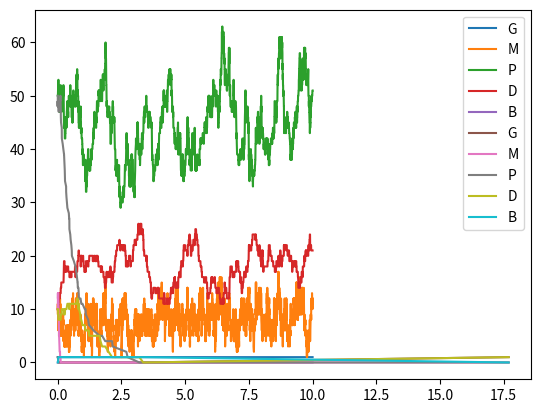

Write Python code to recreate this figure.
import matplotlib.pyplot as plt
import numpy as np


displacements = []
t_max = 10


def get_intensities(X, k):
    # species G, M, P, D, B
    lambda_0 = k[0] * X[0]  # G -> G + M
    lambda_1 = k[1] * X[1]  # M -> M + P
    lambda_2 = k[2] * X[1]  # M -> {}
    lambda_3 = k[3] * X[2]  # P -> {}
    lambda_4 = k[4] * X[2] * (X[2] - 1)  # 2P -> D
    lambda_5 = k[5] * X[3]  # D -> {}
    lambda_6 = k[6] * X[0] * X[3]  # G + D -> B
    lambda_7 = k[7] * X[4]  # B -> G + D
    return [lambda_0, lambda_1, lambda_2, lambda_3, lambda_4, lambda_5, lambda_6, lambda_7]


def get_l_star(intensities):
    u = np.random.uniform(0, sum(intensities))
    running_total = 0
    for i, intensity in enumerate(intensities):
        running_total += intensity
        if u < running_total:
            return i


def tau_leaping(X_0, k):
    X = np.array(X_0)
    t = 0

    x_axis = []
    y_axis = [0]
    for value in X:
        x_axis.append([value])

    while t < t_max:
        intensities = get_intensities(X, k)
        r = np.random.exponential(1 / sum(intensities))
        t += r
        l_star = get_l_star(intensities)
        X += displacements[l_star]

        y_axis.append(t)
        for i, value in enumerate(X):
            x_axis[i].append(value)

    print(t, X)
    plt.plot(y_axis, x_axis[0], label='G')
    plt.plot(y_axis, x_axis[1], label='M')
    plt.plot(y_axis, x_axis[2], label='P')
    plt.plot(y_axis, x_axis[3], label='D')
    plt.plot(y_axis, x_axis[4], label='B')
    plt.legend()
    plt.show()


def compute_displacements():
    # species G, M, P, D, B
    displacements.append([0, 1, 0, 0, 0])  # G -> G + M
    displacements.append([0, 0, 1, 0, 0])  # M -> M + P
    displacements.append([0, -1, 0, 0, 0])  # M -> {}
    displacements.append([0, 0, -1, 0, 0])  # P -> {}
    displacements.append([0, 0, -2, 1, 0])  # 2P -> D
    displacements.append([0, 0, 0, -1, 0])  # D -> {}
    displacements.append([-1, 0, 0, -1, 1])  # G + D -> B
    displacements.append([1, 0, 0, 1, -1])  # B -> G + D


def main():
    compute_displacements()

    tau_leaping(X_0=[1, 10, 50, 10, 0], k=[200, 10, 25, 1, 0.01, 1, 0, 0])
    tau_leaping(X_0=[1, 10, 50, 10, 0], k=[200, 10, 25, 1, 0.01, 1, 2, 0.1])


if __name__ == '__main__':
    main()
